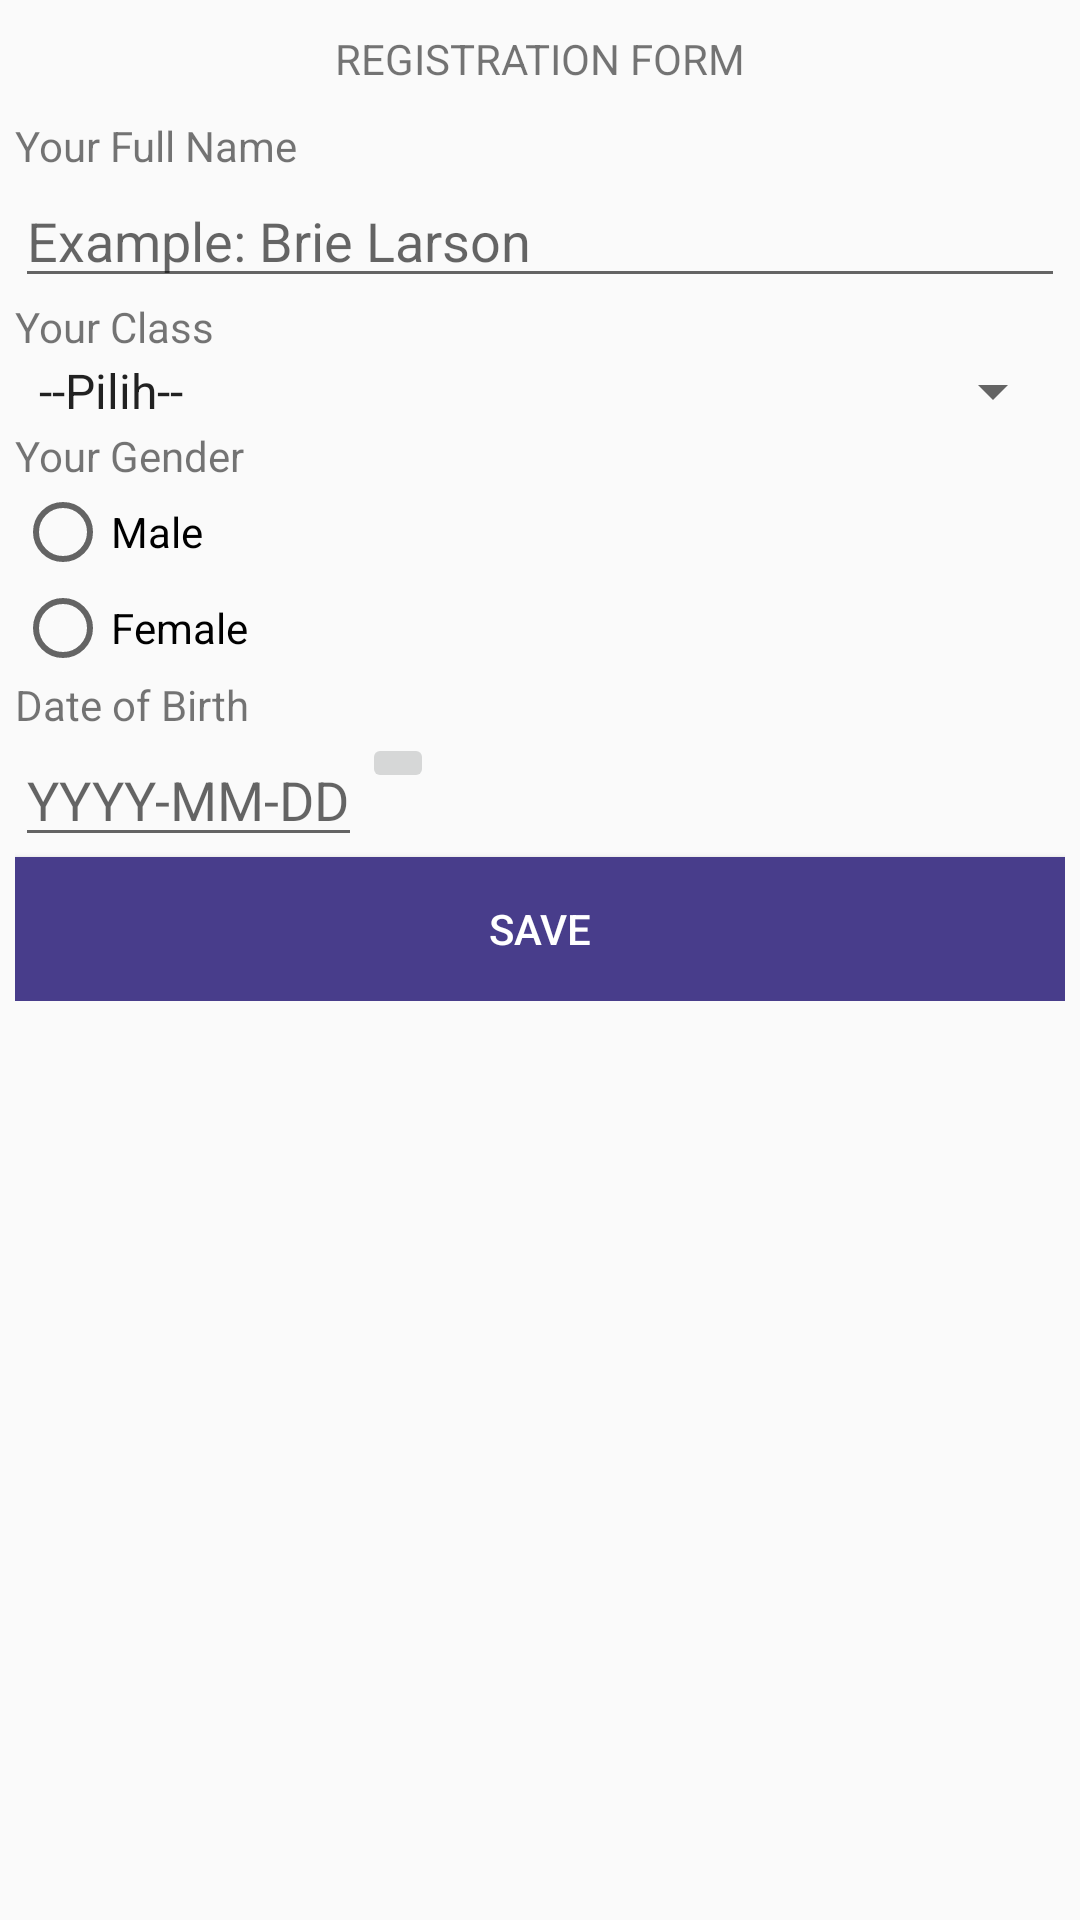

Android layout source for this screen:
<!-- AndroidManifest.xml: application theme Theme.AppCompat.Light -->
<!-- res/layout/activity_add_member.xml -->
<?xml version="1.0" encoding="utf-8"?>
<androidx.constraintlayout.widget.ConstraintLayout xmlns:android="http://schemas.android.com/apk/res/android"
    xmlns:app="http://schemas.android.com/apk/res-auto"
    xmlns:tools="http://schemas.android.com/tools"
    android:layout_width="match_parent"
    android:layout_height="match_parent"
    tools:context=".AddMemberActivity">

    <LinearLayout
        android:layout_width="match_parent"
        android:layout_height="match_parent"
        tools:layout_editor_absoluteX="38dp"
        tools:layout_editor_absoluteY="-16dp">
    <LinearLayout
        android:layout_width="match_parent"
        android:layout_height="wrap_content"
        android:orientation="vertical">
    <LinearLayout
        android:layout_width="match_parent"
        android:layout_height="match_parent"
        android:orientation="vertical">
        <TextView
            android:layout_width="match_parent"
            android:layout_height="wrap_content"
            android:layout_margin="10dp"
            android:gravity="center"
            android:text="REGISTRATION FORM" />

    </LinearLayout>
    <ScrollView
        android:layout_width="match_parent"
        android:layout_height="match_parent">
    <LinearLayout
        android:layout_width="match_parent"
        android:layout_height="wrap_content"
        android:layout_marginLeft="5dp"
        android:layout_marginRight="5dp"
        android:orientation="vertical">

    <TextView
        android:layout_width="match_parent"
        android:layout_height="wrap_content"
        android:text="Your Full Name" />

    <EditText
        android:id="@+id/etfullname"
        android:layout_width="match_parent"
        android:layout_height="wrap_content"
        android:hint="Example: Brie Larson" />

    <TextView
        android:layout_width="match_parent"
        android:layout_height="wrap_content"
        android:text="Your Class" />

        <Spinner
    android:id="@+id/kelas"

    android:layout_width="match_parent"
    android:layout_height="wrap_content"
    android:entries="@array/kelas"></Spinner>

    <TextView
        android:layout_width="match_parent"
        android:layout_height="wrap_content"
        android:text="Your Gender" />

    <RadioGroup
        android:id="@+id/rgender"

        android:layout_width="match_parent"
        android:layout_height="wrap_content">

        <RadioButton
            android:layout_width="wrap_content"
            android:layout_height="wrap_content"
            android:text="Male" />
        <RadioButton
            android:layout_width="wrap_content"
            android:layout_height="wrap_content"
            android:text="Female" />

    </RadioGroup>
    <TextView
        android:layout_width="match_parent"
        android:layout_height="wrap_content"
        android:text="Date of Birth" />

    <LinearLayout
        android:layout_width="match_parent"
        android:layout_height="match_parent"
        android:orientation="horizontal">

        <EditText
            android:id="@+id/etbirth"

            android:layout_width="wrap_content"
            android:layout_height="wrap_content"
            android:hint="YYYY-MM-DD" />
        <ImageButton
            android:id="@+id/btcalendar"
            android:layout_width="wrap_content"
            android:layout_height="wrap_content"
            android:onClick="showDate"
            android:src="@drawable/baseline_calendar_month_24" />

    </LinearLayout>
    <Button
        android:id="@+id/btsubmit"

        android:layout_width="match_parent"
        android:layout_height="wrap_content"
        android:textColor="#FFFFFF"
        android:background="#483D8B" android:onClick="saveMember"
        android:text="SAVE" />
    </LinearLayout>
    </ScrollView>
    </LinearLayout>
    </LinearLayout>
</androidx.constraintlayout.widget.ConstraintLayout>
<!-- resources referenced by this layout -->
<resources>
  <string-array name="kelas">
          <item>--Pilih--</item>
          <item>3SE1</item>
          <item>3SE2</item>
          <item>3SE3</item>
          <item>3SE4</item>
          <item>3SE5</item>
      </string-array>
</resources>
